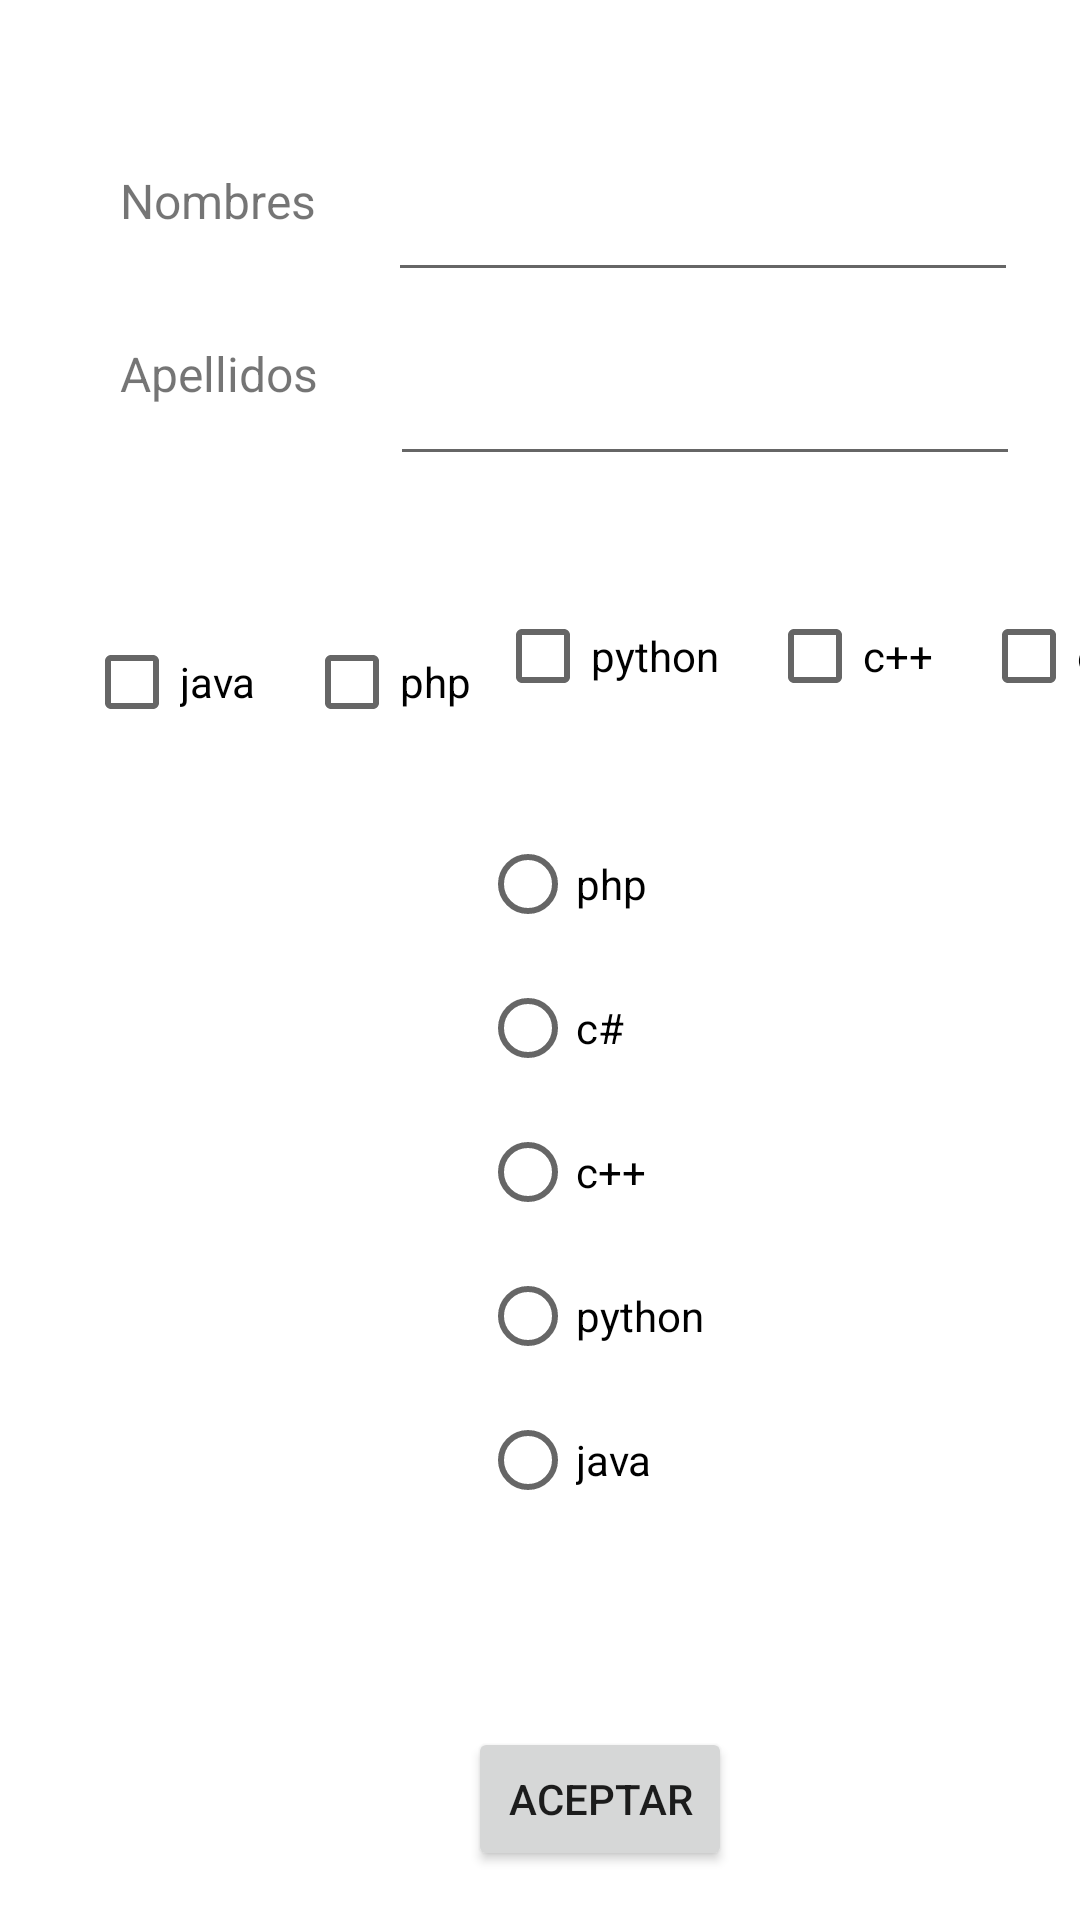

Write the Android layout XML for this screen, with the resource values it uses.
<!-- AndroidManifest.xml: application theme Theme.Controles01 -->
<!-- res/layout/activity_main.xml -->
<?xml version="1.0" encoding="utf-8"?>
<androidx.constraintlayout.widget.ConstraintLayout xmlns:android="http://schemas.android.com/apk/res/android"
    xmlns:app="http://schemas.android.com/apk/res-auto"
    xmlns:tools="http://schemas.android.com/tools"
    android:layout_width="match_parent"
    android:layout_height="match_parent"
    tools:context=".MainActivity">

    <EditText
        android:id="@+id/txt_nombre"
        android:layout_width="wrap_content"
        android:layout_height="wrap_content"
        android:layout_marginStart="24dp"
        android:layout_marginTop="56dp"
        android:ems="10"
        android:inputType="textPersonName"
        app:layout_constraintStart_toEndOf="@+id/textView"
        app:layout_constraintTop_toTopOf="parent" />

    <EditText
        android:id="@+id/txt_apellido"
        android:layout_width="wrap_content"
        android:layout_height="wrap_content"
        android:layout_marginStart="24dp"
        android:layout_marginTop="20dp"
        android:ems="10"
        android:inputType="textPersonName"
        app:layout_constraintStart_toEndOf="@+id/textView2"
        app:layout_constraintTop_toBottomOf="@+id/txt_nombre" />

    <Button
        android:id="@+id/Button1"
        android:layout_width="wrap_content"
        android:layout_height="wrap_content"
        android:layout_marginStart="156dp"
        android:layout_marginTop="48dp"
        android:onClick="enviarDatos"
        android:text="Aceptar"
        app:layout_constraintStart_toStartOf="parent"
        app:layout_constraintTop_toBottomOf="@+id/radioGroup" />

    <CheckBox
        android:id="@+id/cb_java"
        android:layout_width="wrap_content"
        android:layout_height="wrap_content"
        android:layout_marginStart="28dp"
        android:layout_marginTop="68dp"
        android:text="java"
        app:layout_constraintStart_toStartOf="parent"
        app:layout_constraintTop_toBottomOf="@+id/textView2" />

    <CheckBox
        android:id="@+id/cb_php"
        android:layout_width="wrap_content"
        android:layout_height="wrap_content"
        android:layout_marginStart="16dp"
        android:layout_marginTop="68dp"
        android:text="php"
        app:layout_constraintStart_toEndOf="@+id/cb_java"
        app:layout_constraintTop_toBottomOf="@+id/textView2" />

    <CheckBox
        android:id="@+id/cb_python"
        android:layout_width="wrap_content"
        android:layout_height="wrap_content"
        android:layout_marginStart="8dp"
        android:layout_marginTop="36dp"
        android:text="python"
        app:layout_constraintStart_toEndOf="@+id/cb_php"
        app:layout_constraintTop_toBottomOf="@+id/txt_apellido" />

    <CheckBox
        android:id="@+id/cb_c"
        android:layout_width="wrap_content"
        android:layout_height="wrap_content"
        android:layout_marginStart="16dp"
        android:layout_marginTop="36dp"
        android:text="c#"
        app:layout_constraintStart_toEndOf="@+id/cb_cc"
        app:layout_constraintTop_toBottomOf="@+id/txt_apellido" />

    <CheckBox
        android:id="@+id/cb_cc"
        android:layout_width="wrap_content"
        android:layout_height="wrap_content"
        android:layout_marginStart="16dp"
        android:layout_marginTop="36dp"
        android:text="c++"
        app:layout_constraintStart_toEndOf="@+id/cb_python"
        app:layout_constraintTop_toBottomOf="@+id/txt_apellido" />



    <RadioGroup
        android:id="@+id/radioGroup"
        android:layout_width="80dp"
        android:layout_height="257dp"
        android:layout_marginStart="160dp"
        android:layout_marginTop="28dp"
        android:gravity="left"
        app:layout_constraintStart_toStartOf="parent"
        app:layout_constraintTop_toBottomOf="@+id/cb_python">

        <RadioButton
            android:id="@+id/rb_php"
            android:layout_width="match_parent"
            android:layout_height="wrap_content"
            android:text="php" />

        <RadioButton
            android:id="@+id/rb_c"
            android:layout_width="match_parent"
            android:layout_height="wrap_content"
            android:text="c#" />

        <RadioButton
            android:id="@+id/rb_cc"
            android:layout_width="match_parent"
            android:layout_height="wrap_content"
            android:text="c++" />

        <RadioButton
            android:id="@+id/rb_python"
            android:layout_width="match_parent"
            android:layout_height="wrap_content"
            android:text="python" />

        <RadioButton
            android:id="@+id/rb_java"
            android:layout_width="match_parent"
            android:layout_height="wrap_content"
            android:text="java" />

    </RadioGroup>

    <TextView
        android:id="@+id/textView"
        android:layout_width="wrap_content"
        android:layout_height="wrap_content"
        android:layout_marginStart="40dp"
        android:layout_marginTop="56dp"
        android:text="Nombres"
        android:textSize="16sp"
        app:layout_constraintStart_toStartOf="parent"
        app:layout_constraintTop_toTopOf="parent" />

    <TextView
        android:id="@+id/textView2"
        android:layout_width="wrap_content"
        android:layout_height="wrap_content"
        android:layout_marginStart="40dp"
        android:layout_marginTop="36dp"
        android:text="Apellidos"
        android:textSize="16sp"
        app:layout_constraintStart_toStartOf="parent"
        app:layout_constraintTop_toBottomOf="@+id/textView" />

</androidx.constraintlayout.widget.ConstraintLayout>
<!-- resources referenced by this layout -->
<resources>
  <style name="Theme.Controles01" parent="Theme.MaterialComponents.DayNight.DarkActionBar">
          
          <item name="colorPrimary">@color/purple_500</item>
          <item name="colorPrimaryVariant">@color/purple_700</item>
          <item name="colorOnPrimary">@color/white</item>
          
          <item name="colorSecondary">@color/teal_200</item>
          <item name="colorSecondaryVariant">@color/teal_700</item>
          <item name="colorOnSecondary">@color/black</item>
          
          <item name="android:statusBarColor" tools:targetApi="l">?attr/colorPrimaryVariant</item>
          
      </style>
  <!-- not gathered from this repository: default colours our renderer supplied (Android Studio template values) -->
  <color name="purple_500">#FF6200EE</color>
  <color name="purple_700">#FF3700B3</color>
  <color name="teal_200">#FF03DAC5</color>
  <color name="teal_700">#FF018786</color>
  <color name="black">#FF000000</color>
  <color name="white">#FFFFFFFF</color>
</resources>
